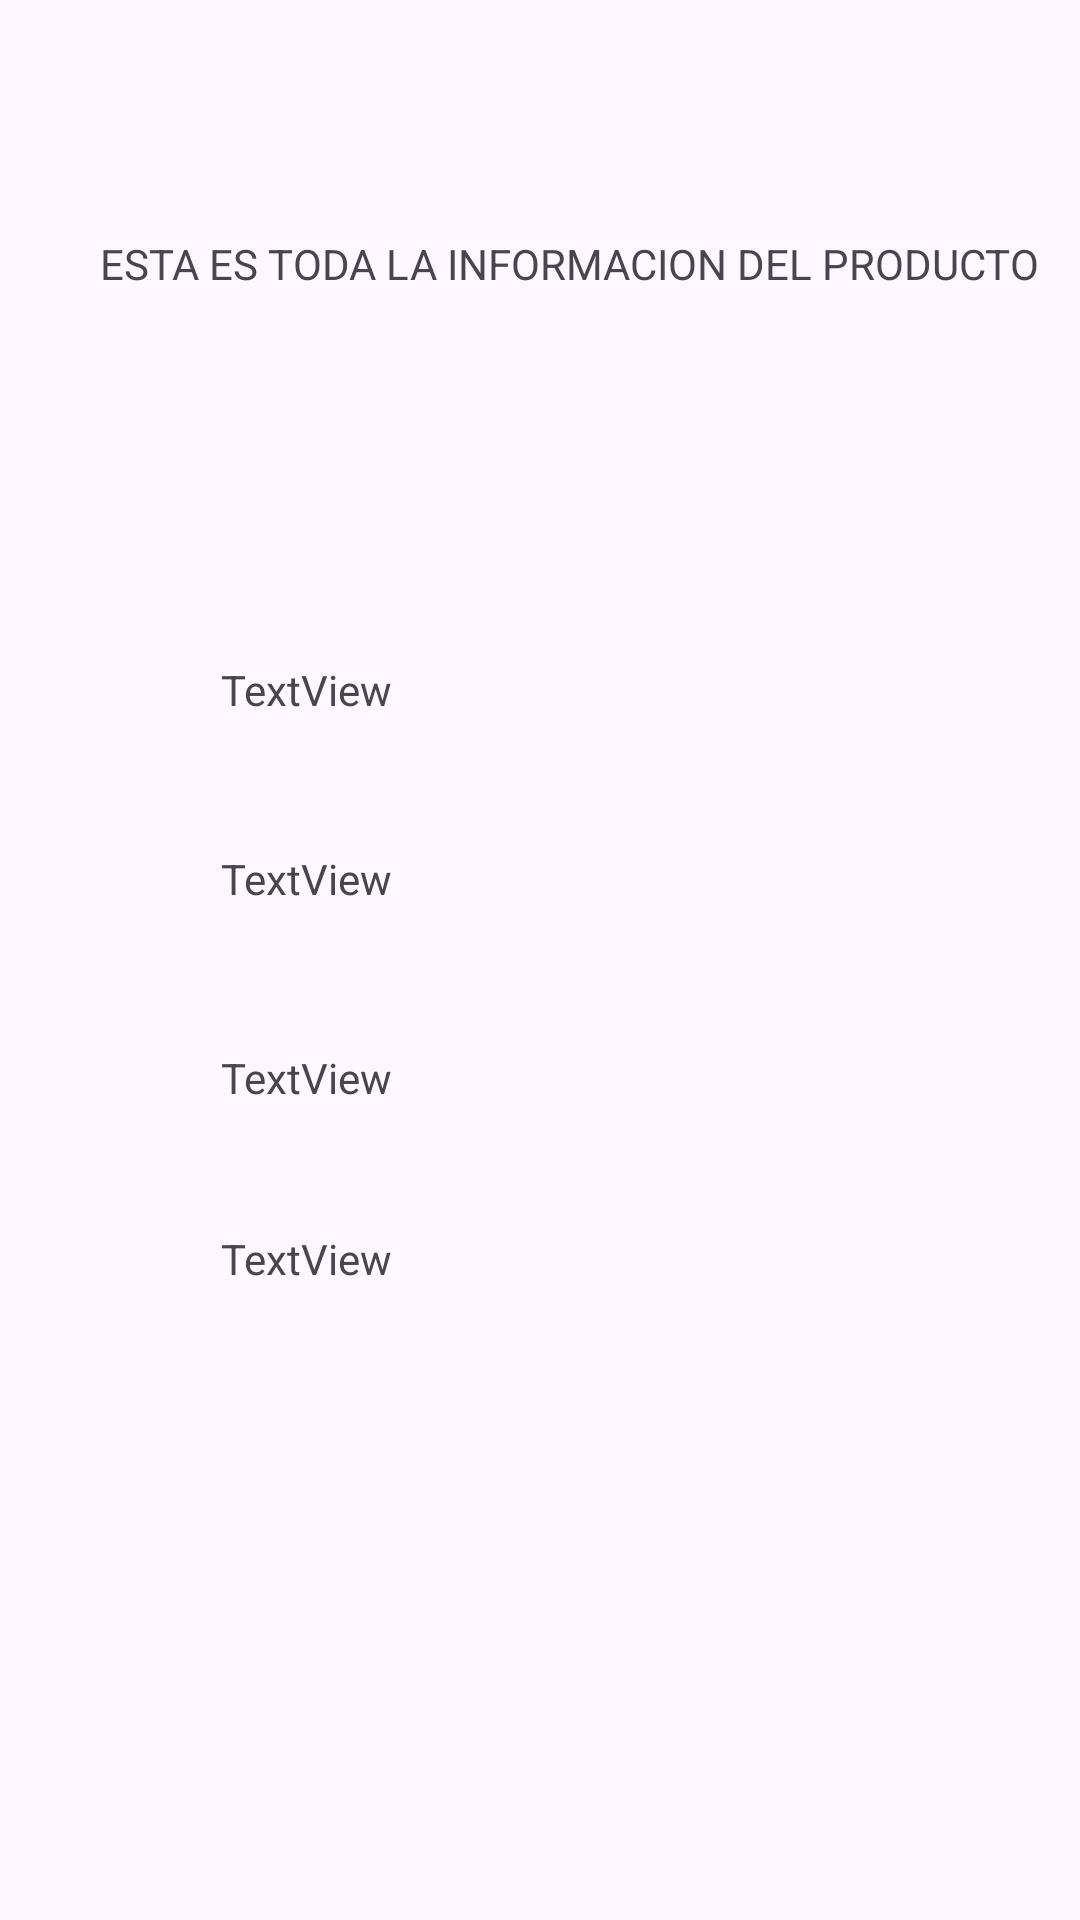

Produce the Android XML layout that renders to this screen, including the resource entries it uses.
<!-- AndroidManifest.xml: application theme Theme.CRUDClaudia2A -->
<!-- res/layout/activity_detalle_producto.xml -->
<?xml version="1.0" encoding="utf-8"?>
<androidx.constraintlayout.widget.ConstraintLayout xmlns:android="http://schemas.android.com/apk/res/android"
    xmlns:app="http://schemas.android.com/apk/res-auto"
    xmlns:tools="http://schemas.android.com/tools"
    android:id="@+id/main"
    android:layout_width="match_parent"
    android:layout_height="match_parent"
    tools:context=".detalle_producto">

    <TextView
        android:id="@+id/textView"
        android:layout_width="wrap_content"
        android:layout_height="wrap_content"
        android:text="ESTA ES TODA LA INFORMACION DEL PRODUCTO"
        app:layout_constraintBottom_toBottomOf="parent"
        app:layout_constraintEnd_toEndOf="parent"
        app:layout_constraintHorizontal_bias="0.711"
        app:layout_constraintStart_toStartOf="parent"
        app:layout_constraintTop_toTopOf="parent"
        app:layout_constraintVertical_bias="0.126" />

    <TextView
        android:id="@+id/txtNombreDetalle"
        android:layout_width="wrap_content"
        android:layout_height="wrap_content"
        android:text="TextView"
        app:layout_constraintBottom_toBottomOf="parent"
        app:layout_constraintEnd_toEndOf="parent"
        app:layout_constraintHorizontal_bias="0.243"
        app:layout_constraintStart_toStartOf="parent"
        app:layout_constraintTop_toTopOf="parent"
        app:layout_constraintVertical_bias="0.456" />

    <TextView
        android:id="@+id/txtUUIDDetalle"
        android:layout_width="wrap_content"
        android:layout_height="wrap_content"
        android:text="TextView"
        app:layout_constraintBottom_toBottomOf="parent"
        app:layout_constraintEnd_toEndOf="parent"
        app:layout_constraintHorizontal_bias="0.243"
        app:layout_constraintStart_toStartOf="parent"
        app:layout_constraintTop_toTopOf="parent"
        app:layout_constraintVertical_bias="0.355" />

    <TextView
        android:id="@+id/txtPrecioDetalle"
        android:layout_width="wrap_content"
        android:layout_height="wrap_content"
        android:text="TextView"
        app:layout_constraintBottom_toBottomOf="parent"
        app:layout_constraintEnd_toEndOf="parent"
        app:layout_constraintHorizontal_bias="0.243"
        app:layout_constraintStart_toStartOf="parent"
        app:layout_constraintTop_toTopOf="parent"
        app:layout_constraintVertical_bias="0.563" />

    <TextView
        android:id="@+id/txtCantidadDetalle"
        android:layout_width="wrap_content"
        android:layout_height="wrap_content"
        android:text="TextView"
        app:layout_constraintBottom_toBottomOf="parent"
        app:layout_constraintEnd_toEndOf="parent"
        app:layout_constraintHorizontal_bias="0.243"
        app:layout_constraintStart_toStartOf="parent"
        app:layout_constraintTop_toTopOf="parent"
        app:layout_constraintVertical_bias="0.66" />

    <ImageView
        android:id="@+id/imgAtras"
        android:layout_width="46dp"
        android:layout_height="30dp"
        app:layout_constraintBottom_toBottomOf="parent"
        app:layout_constraintEnd_toEndOf="parent"
        app:layout_constraintHorizontal_bias="0.093"
        app:layout_constraintStart_toStartOf="parent"
        app:layout_constraintTop_toTopOf="parent"
        app:layout_constraintVertical_bias="0.062"
        app:srcCompat="@drawable/baseline_arrow_back_ios_24" />
</androidx.constraintlayout.widget.ConstraintLayout>
<!-- resources referenced by this layout -->
<resources>
  <style name="Theme.CRUDClaudia2A" parent="Base.Theme.CRUDClaudia2A" />
  <style name="Base.Theme.CRUDClaudia2A" parent="Theme.Material3.DayNight.NoActionBar">
          
          
      </style>
</resources>
